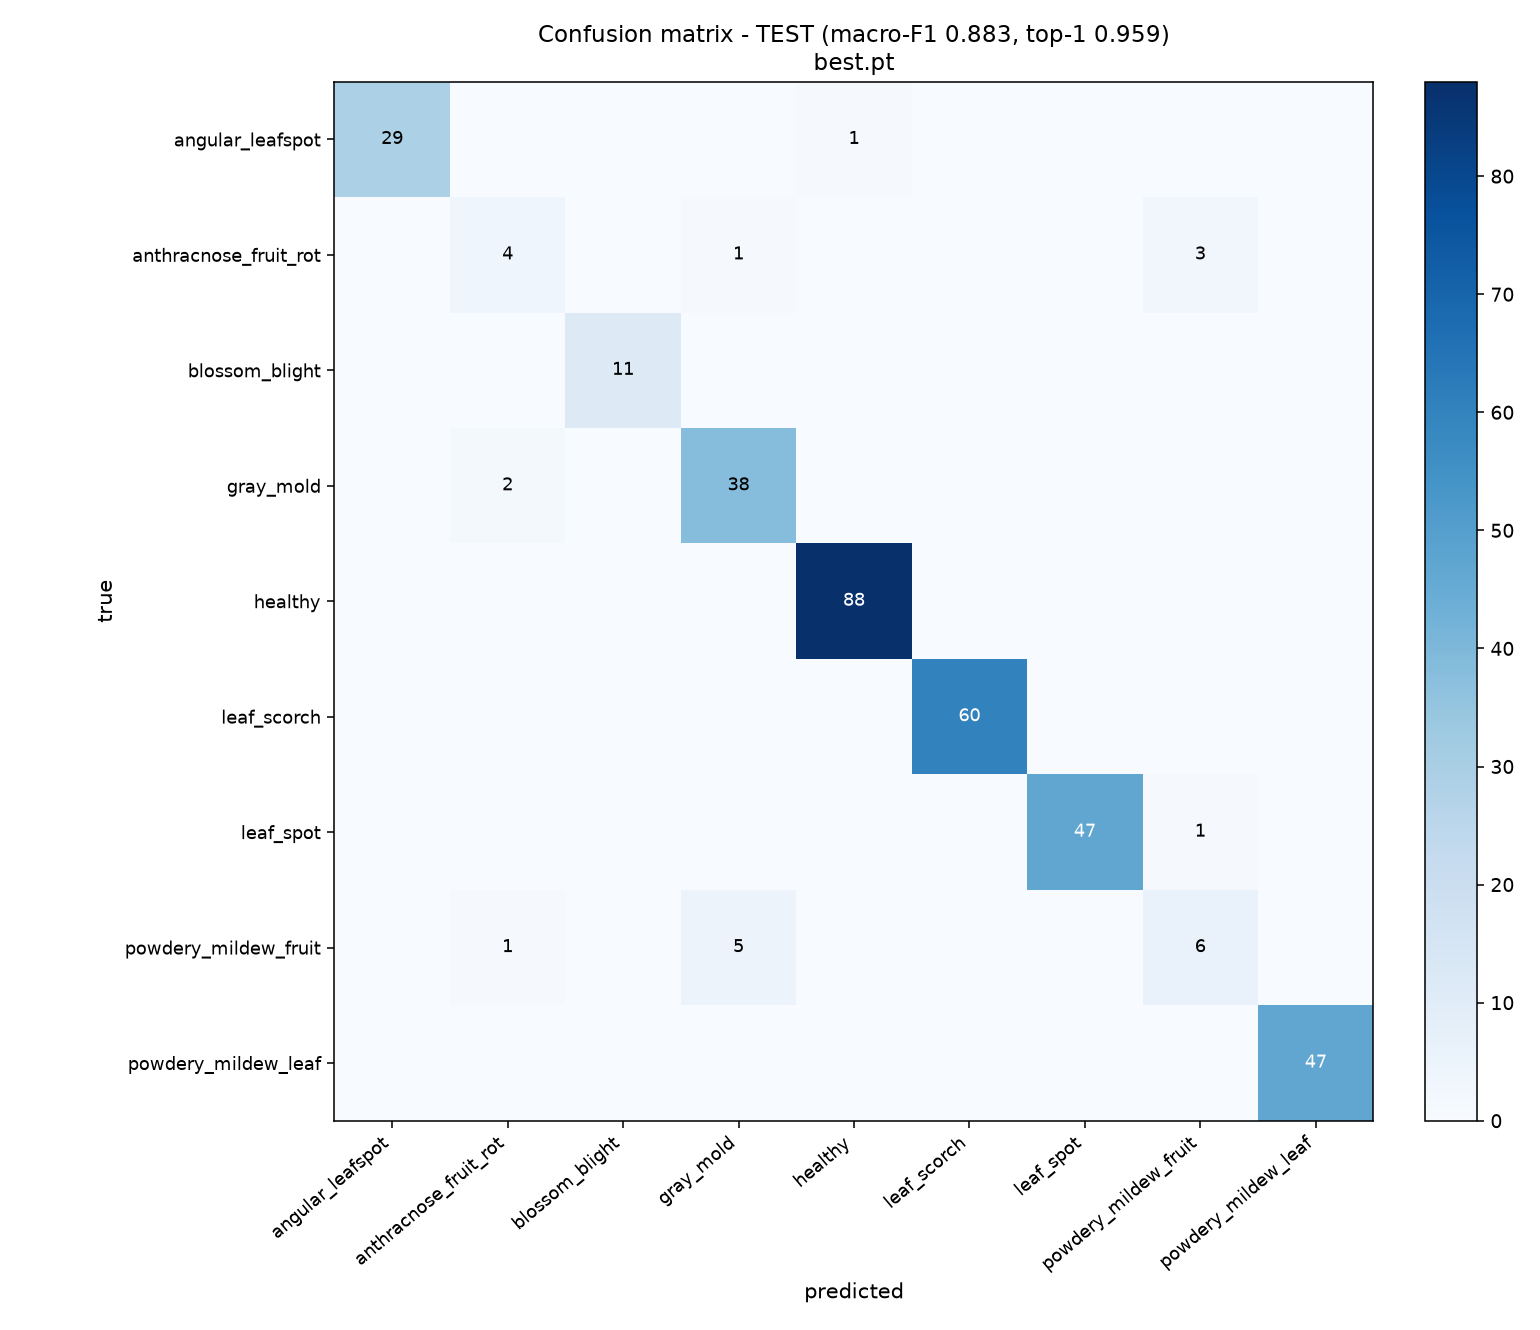

The data file committed next to this chart (first rows):
29, 0, 0, 0, 1, 0, 0, 0, 0
0, 4, 0, 1, 0, 0, 0, 3, 0
0, 0, 11, 0, 0, 0, 0, 0, 0
0, 2, 0, 38, 0, 0, 0, 0, 0
0, 0, 0, 0, 88, 0, 0, 0, 0
0, 0, 0, 0, 0, 60, 0, 0, 0
0, 0, 0, 0, 0, 0, 47, 1, 0
0, 1, 0, 5, 0, 0, 0, 6, 0
0, 0, 0, 0, 0, 0, 0, 0, 47
